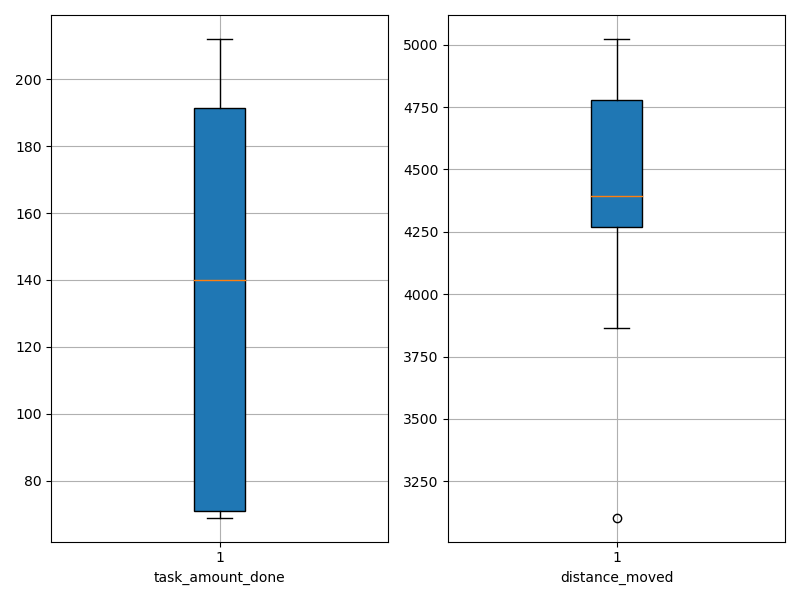

Source data for this figure (header and first rows):
agent_id, task_amount_done, distance_moved
0, 211.0, 4346
1, 142.0, 4369
2, 139.0, 3977
3, 70.0, 4743
4, 139.0, 3104
5, 140.0, 4719
6, 71.0, 4918
7, 69.0, 4799
8, 140.0, 4263
9, 69.0, 4981
10, 140.0, 4720
11, 212.0, 4394
12, 139.0, 4187
13, 69.0, 4884
14, 138.0, 4229
15, 212.0, 3865
16, 140.0, 4355
17, 71.0, 5023
18, 140.0, 4392
19, 70.0, 4900
20, 141.0, 4684
21, 209.0, 4344
22, 70.0, 4790
23, 209.0, 4281
24, 209.0, 4254
25, 208.0, 4163
26, 211.0, 4281
27, 71.0, 4597
28, 70.0, 4813
29, 141.0, 4556
